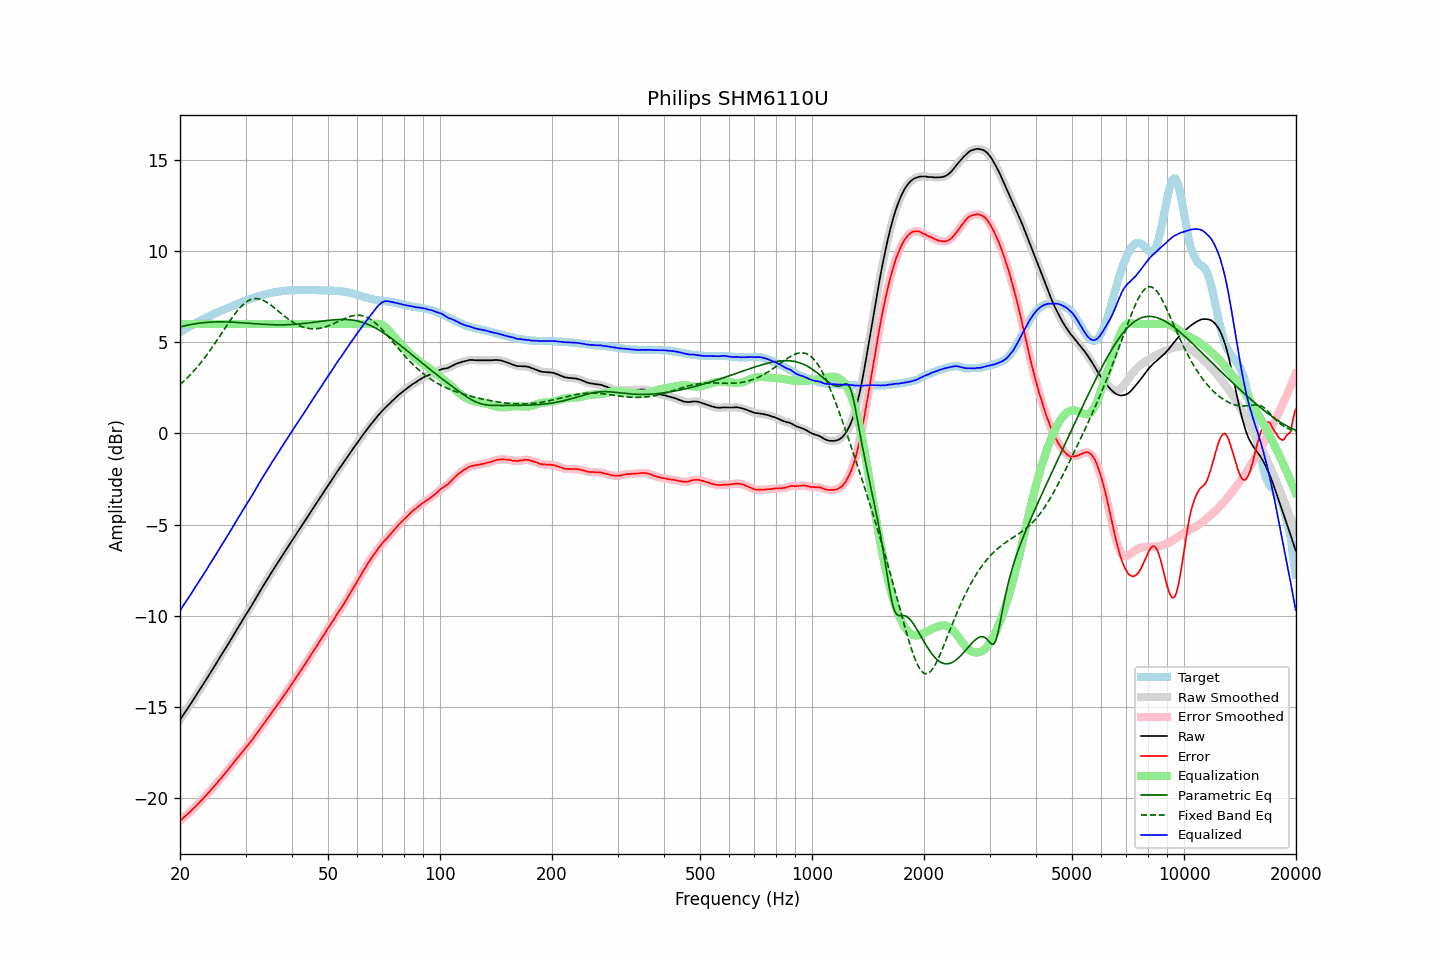

The data file committed next to this chart (first rows):
frequency, raw, error, smoothed, error_smoothed, equalization, parametric_eq, fixed_band_eq, equalized_raw, equalized_smoothed, target
20.00, -15.71, -21.24, -15.71, -21.25, 6.00, 5.83, 2.68, -9.71, -9.71, 5.53
20.20, -15.58, -21.17, -15.58, -21.17, 6.00, 5.85, 2.76, -9.58, -9.58, 5.59
20.40, -15.44, -21.08, -15.45, -21.09, 6.00, 5.88, 2.84, -9.44, -9.45, 5.64
20.61, -15.32, -21.02, -15.32, -21.01, 6.00, 5.90, 2.92, -9.32, -9.32, 5.70
20.81, -15.18, -20.93, -15.18, -20.94, 6.00, 5.92, 3.00, -9.18, -9.18, 5.75
21.02, -15.05, -20.86, -15.05, -20.86, 6.00, 5.94, 3.09, -9.05, -9.05, 5.81
21.23, -14.91, -20.77, -14.92, -20.78, 6.00, 5.96, 3.18, -8.91, -8.92, 5.86
21.44, -14.78, -20.69, -14.78, -20.69, 6.00, 5.97, 3.27, -8.78, -8.78, 5.91
21.66, -14.65, -20.60, -14.65, -20.61, 6.00, 5.99, 3.37, -8.65, -8.65, 5.96
21.87, -14.51, -20.52, -14.51, -20.52, 6.00, 6.00, 3.46, -8.51, -8.51, 6.01
22.09, -14.37, -20.43, -14.37, -20.43, 6.00, 6.02, 3.56, -8.37, -8.37, 6.06
22.31, -14.23, -20.34, -14.23, -20.34, 6.00, 6.03, 3.67, -8.23, -8.23, 6.11
22.54, -14.10, -20.24, -14.10, -20.25, 6.00, 6.04, 3.77, -8.10, -8.10, 6.15
22.76, -13.96, -20.16, -13.96, -20.16, 6.00, 6.06, 3.88, -7.96, -7.96, 6.20
22.99, -13.82, -20.06, -13.82, -20.06, 6.00, 6.07, 3.99, -7.82, -7.82, 6.24
23.22, -13.68, -19.97, -13.68, -19.97, 6.00, 6.08, 4.11, -7.68, -7.68, 6.29
23.45, -13.54, -19.87, -13.55, -19.87, 6.00, 6.08, 4.22, -7.54, -7.55, 6.33
23.69, -13.41, -19.78, -13.40, -19.78, 6.00, 6.09, 4.34, -7.41, -7.40, 6.38
23.92, -13.26, -19.68, -13.26, -19.68, 6.00, 6.10, 4.46, -7.26, -7.26, 6.42
24.16, -13.11, -19.58, -13.12, -19.58, 6.00, 6.10, 4.59, -7.11, -7.12, 6.47
24.40, -12.97, -19.48, -12.97, -19.48, 6.00, 6.11, 4.71, -6.97, -6.97, 6.51
24.65, -12.84, -19.38, -12.83, -19.38, 6.00, 6.11, 4.84, -6.84, -6.83, 6.54
24.89, -12.69, -19.28, -12.69, -19.28, 6.00, 6.11, 4.97, -6.69, -6.69, 6.58
25.14, -12.55, -19.18, -12.55, -19.17, 6.00, 6.11, 5.10, -6.55, -6.55, 6.62
25.39, -12.40, -19.06, -12.41, -19.07, 6.00, 6.12, 5.24, -6.40, -6.41, 6.66
25.65, -12.26, -18.97, -12.26, -18.96, 6.00, 6.12, 5.37, -6.26, -6.26, 6.70
25.91, -12.12, -18.86, -12.12, -18.86, 6.00, 6.12, 5.50, -6.12, -6.12, 6.74
26.16, -11.97, -18.75, -11.98, -18.75, 6.00, 6.11, 5.64, -5.97, -5.98, 6.78
26.43, -11.84, -18.65, -11.83, -18.65, 6.00, 6.11, 5.77, -5.84, -5.83, 6.81
26.69, -11.69, -18.54, -11.69, -18.54, 6.00, 6.11, 5.91, -5.69, -5.69, 6.85
26.96, -11.55, -18.43, -11.55, -18.43, 6.00, 6.11, 6.04, -5.55, -5.55, 6.89
27.23, -11.41, -18.32, -11.40, -18.32, 6.00, 6.10, 6.17, -5.41, -5.40, 6.92
27.50, -11.25, -18.21, -11.25, -18.21, 6.00, 6.10, 6.29, -5.25, -5.25, 6.96
27.77, -11.10, -18.10, -11.10, -18.10, 6.00, 6.10, 6.42, -5.10, -5.10, 7.00
28.05, -10.95, -17.98, -10.96, -17.99, 6.00, 6.09, 6.54, -4.95, -4.96, 7.03
28.33, -10.81, -17.88, -10.81, -17.88, 6.00, 6.09, 6.65, -4.81, -4.81, 7.07
28.62, -10.67, -17.77, -10.67, -17.77, 6.00, 6.08, 6.76, -4.67, -4.67, 7.10
28.90, -10.52, -17.67, -10.52, -17.66, 6.00, 6.07, 6.86, -4.52, -4.52, 7.14
29.19, -10.37, -17.55, -10.38, -17.55, 6.00, 6.07, 6.96, -4.37, -4.38, 7.17
29.48, -10.23, -17.44, -10.23, -17.44, 6.00, 6.06, 7.04, -4.23, -4.23, 7.21
29.78, -10.09, -17.34, -10.08, -17.33, 6.00, 6.06, 7.12, -4.09, -4.08, 7.25
30.08, -9.94, -17.22, -9.94, -17.22, 6.00, 6.05, 7.19, -3.94, -3.94, 7.28
30.38, -9.81, -17.12, -9.80, -17.12, 6.00, 6.04, 7.25, -3.81, -3.80, 7.32
30.68, -9.66, -17.01, -9.66, -17.01, 6.00, 6.04, 7.30, -3.66, -3.66, 7.35
30.99, -9.53, -16.91, -9.52, -16.91, 6.00, 6.03, 7.34, -3.53, -3.52, 7.39
31.30, -9.38, -16.79, -9.38, -16.79, 6.00, 6.02, 7.37, -3.38, -3.38, 7.42
31.61, -9.22, -16.67, -9.23, -16.67, 6.00, 6.02, 7.38, -3.22, -3.23, 7.44
31.93, -9.08, -16.55, -9.07, -16.55, 6.00, 6.01, 7.39, -3.08, -3.07, 7.47
32.24, -8.92, -16.42, -8.92, -16.43, 6.00, 6.00, 7.39, -2.92, -2.92, 7.50
32.57, -8.78, -16.30, -8.77, -16.30, 6.00, 6.00, 7.38, -2.78, -2.77, 7.53
32.89, -8.62, -16.18, -8.62, -16.18, 6.00, 5.99, 7.35, -2.62, -2.62, 7.56
33.22, -8.47, -16.05, -8.48, -16.06, 6.00, 5.99, 7.32, -2.47, -2.48, 7.58
33.55, -8.33, -15.94, -8.33, -15.93, 6.00, 5.98, 7.29, -2.33, -2.33, 7.61
33.89, -8.19, -15.82, -8.19, -15.81, 6.00, 5.98, 7.24, -2.19, -2.19, 7.62
34.23, -8.04, -15.69, -8.05, -15.69, 6.00, 5.97, 7.19, -2.04, -2.05, 7.64
34.57, -7.90, -15.57, -7.90, -15.57, 6.00, 5.97, 7.13, -1.90, -1.90, 7.67
34.92, -7.76, -15.44, -7.76, -15.45, 6.00, 5.96, 7.07, -1.76, -1.76, 7.69
35.27, -7.62, -15.32, -7.61, -15.32, 6.00, 5.96, 7.00, -1.62, -1.61, 7.71
35.62, -7.47, -15.20, -7.47, -15.20, 6.00, 5.96, 6.93, -1.47, -1.47, 7.72
35.97, -7.33, -15.07, -7.34, -15.08, 6.00, 5.96, 6.86, -1.33, -1.34, 7.74
... 635 more rows
